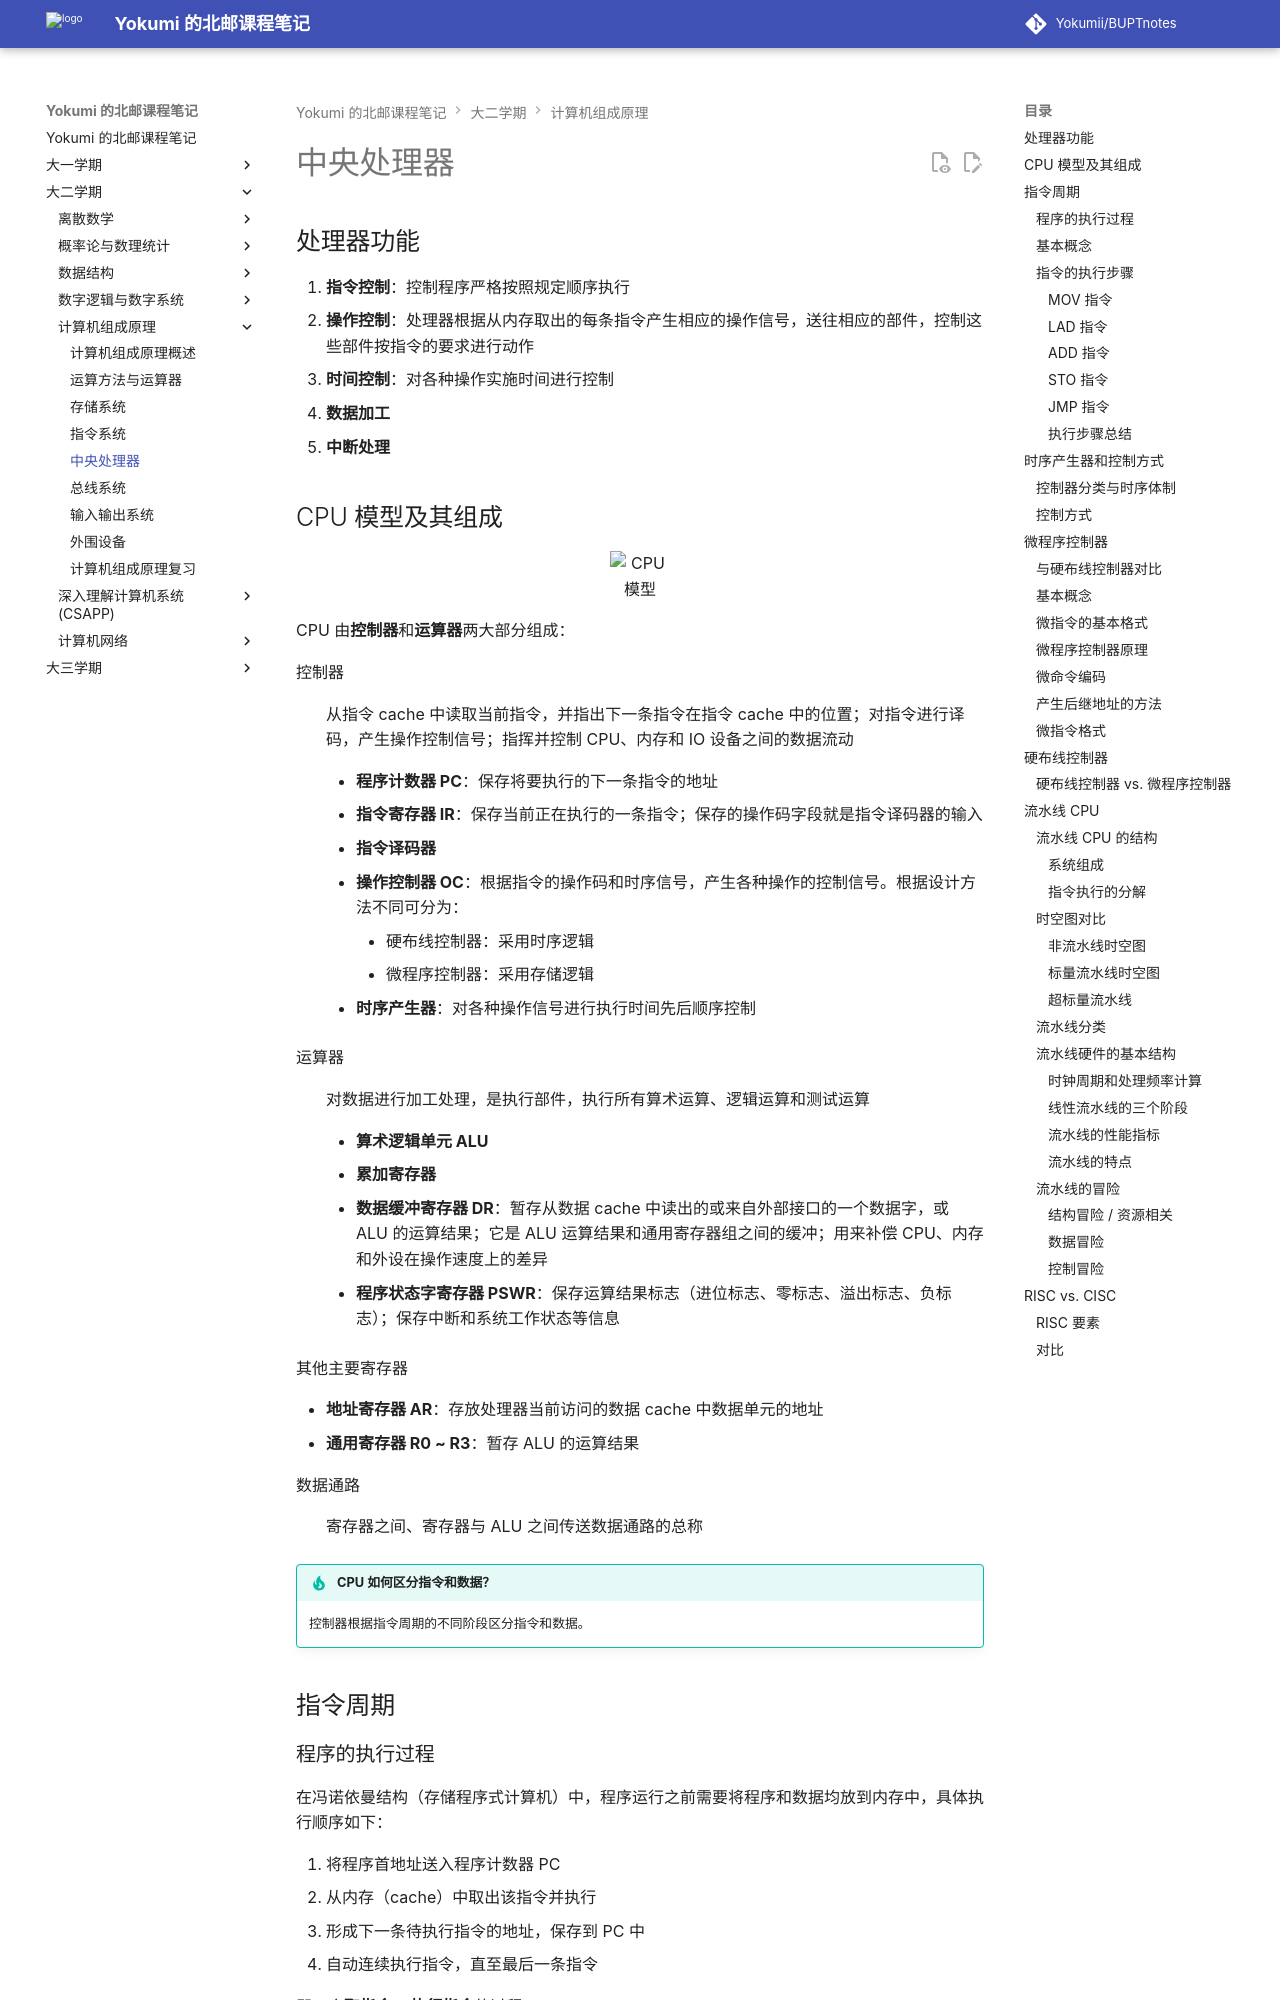

repository: Yokumii/BUPTnotes · page: study/computer-science/computer-organization/cpu/index.html · generator: mkdocs

---
description: 讲解 CPU 组成与指令周期、时序和控制方式、微程序与硬布线控制器、流水线，以及 RISC 与 CISC。
---

# 中央处理器

## 处理器功能

1. **指令控制**：控制程序严格按照规定顺序执行
2. **操作控制**：处理器根据从内存取出的每条指令产生相应的操作信号，送往相应的部件，控制这些部件按指令的要求进行动作
3. **时间控制**：对各种操作实施时间进行控制
4. **数据加工**
5. **中断处理**

## CPU 模型及其组成

<figure markdown="span">
  ![CPU 模型](https://webp-pic.yokumi.cn/2026/01/20260101165627604.png){ loading=lazy width="70%" }
</figure>

CPU 由**控制器**和**运算器**两大部分组成：

控制器
: 从指令 cache 中读取当前指令，并指出下一条指令在指令 cache 中的位置；对指令进行译码，产生操作控制信号；指挥并控制 CPU、内存和 IO 设备之间的数据流动

    - **程序计数器 PC**：保存将要执行的下一条指令的地址
    - **指令寄存器 IR**：保存当前正在执行的一条指令；保存的操作码字段就是指令译码器的输入
    - **指令译码器**
    - **操作控制器 OC**：根据指令的操作码和时序信号，产生各种操作的控制信号。根据设计方法不同可分为：
        - 硬布线控制器：采用时序逻辑
        - 微程序控制器：采用存储逻辑
    - **时序产生器**：对各种操作信号进行执行时间先后顺序控制

运算器
: 对数据进行加工处理，是执行部件，执行所有算术运算、逻辑运算和测试运算

    - **算术逻辑单元 ALU**
    - **累加寄存器**
    - **数据缓冲寄存器 DR**：暂存从数据 cache 中读出的或来自外部接口的一个数据字，或 ALU 的运算结果；它是 ALU 运算结果和通用寄存器组之间的缓冲；用来补偿 CPU、内存和外设在操作速度上的差异
    - **程序状态字寄存器 PSWR**：保存运算结果标志（进位标志、零标志、溢出标志、负标志）；保存中断和系统工作状态等信息

其他主要寄存器

- **地址寄存器 AR**：存放处理器当前访问的数据 cache 中数据单元的地址
- **通用寄存器 R0 ~ R3**：暂存 ALU 的运算结果

数据通路
: 寄存器之间、寄存器与 ALU 之间传送数据通路的总称

!!! tip "CPU 如何区分指令和数据？"
    控制器根据指令周期的不同阶段区分指令和数据。

## 指令周期

### 程序的执行过程

在冯诺依曼结构（存储程序式计算机）中，程序运行之前需要将程序和数据均放到内存中，具体执行顺序如下：

1. 将程序首地址送入程序计数器 PC
2. 从内存（cache）中取出该指令并执行
3. 形成下一条待执行指令的地址，保存到 PC 中
4. 自动连续执行指令，直至最后一条指令

即一个**取指令 + 执行指令**的过程。
